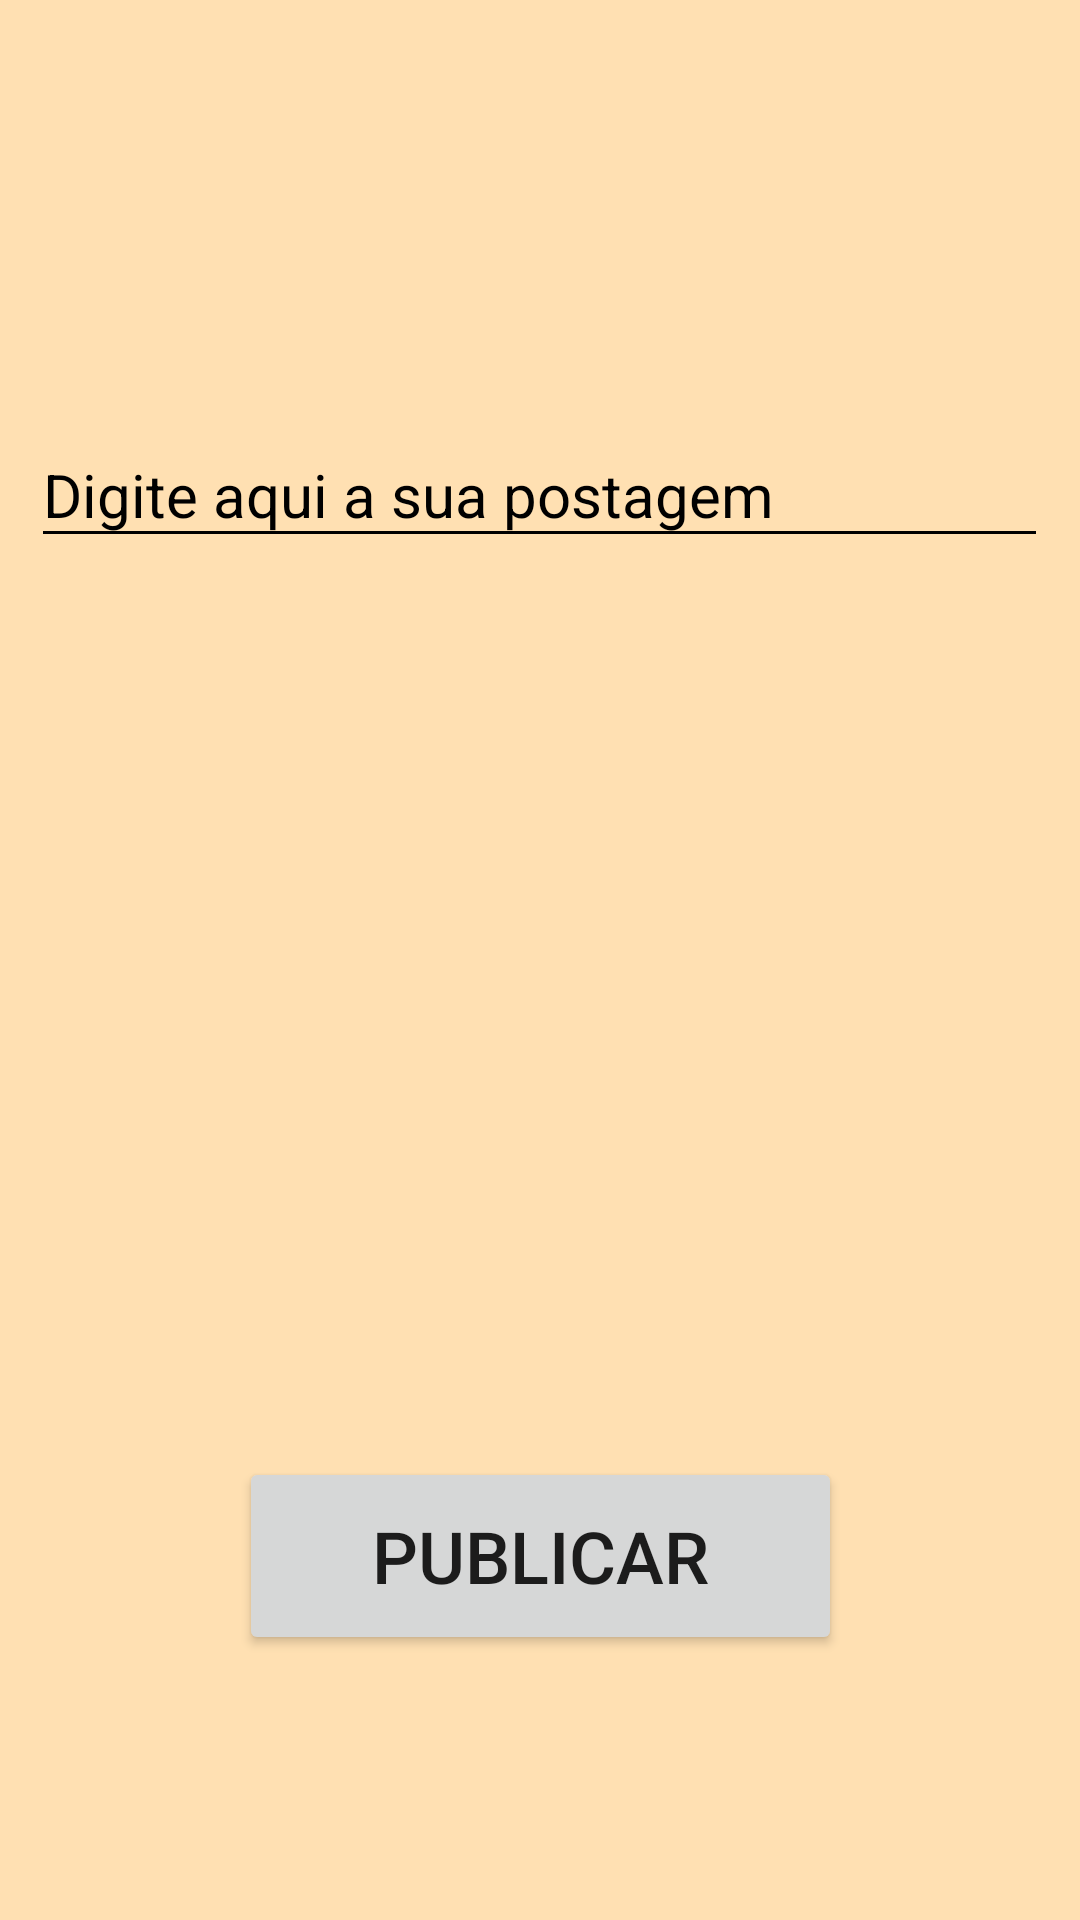

Produce the Android XML layout that renders to this screen, including the resource entries it uses.
<!-- AndroidManifest.xml: application theme Theme.InstaBook -->
<!-- res/layout/activity_tela_postagem.xml -->
<?xml version="1.0" encoding="utf-8"?>
<androidx.constraintlayout.widget.ConstraintLayout xmlns:android="http://schemas.android.com/apk/res/android"
    xmlns:app="http://schemas.android.com/apk/res-auto"
    xmlns:tools="http://schemas.android.com/tools"
    android:layout_width="match_parent"
    android:layout_height="match_parent"
    android:background="#F5F5DC"
    android:backgroundTint="@color/secondaryColor"
    tools:context=".ui.TelaPostagem">

    <EditText
        android:id="@+id/editTextPostagem"
        android:layout_width="339dp"
        android:layout_height="45dp"
        android:backgroundTint="@color/black"
        android:ems="10"
        android:inputType="textPersonName"
        android:text="@string/Postagem"
        android:textColor="@color/black"
        android:textSize="20sp"
        app:layout_constraintBottom_toBottomOf="parent"
        app:layout_constraintEnd_toEndOf="parent"
        app:layout_constraintHorizontal_bias="0.497"
        app:layout_constraintStart_toStartOf="parent"
        app:layout_constraintTop_toTopOf="parent"
        app:layout_constraintVertical_bias="0.237" />

    <Button
        android:id="@+id/botaoPublicar"
        android:layout_width="201dp"
        android:layout_height="66dp"
        android:radius="100dp"
        android:text="@string/Publicar"
        android:textSize="24sp"
        app:layout_constraintBottom_toBottomOf="parent"
        app:layout_constraintEnd_toEndOf="parent"
        app:layout_constraintStart_toStartOf="parent"
        app:layout_constraintTop_toTopOf="parent"
        app:layout_constraintVertical_bias="0.846" />/>
</androidx.constraintlayout.widget.ConstraintLayout>
<!-- resources referenced by this layout -->
<resources>
  <color name="black">#FF000000</color>
  <color name="secondaryColor">#ffe0b2</color>
  <string name="Postagem">Digite aqui a sua postagem</string>
  <string name="Publicar">Publicar</string>
  <style name="Theme.InstaBook" parent="Theme.MaterialComponents.DayNight.NoActionBar">
          
          <item name="colorPrimary">@color/primaryColor</item>
          <item name="colorPrimaryVariant">@color/primaryColor</item>
          <item name="colorOnPrimary">@color/white</item>
          
          <item name="colorSecondary">@color/primaryColor</item>
          <item name="colorSecondaryVariant">@color/primaryColor</item>
          <item name="colorOnSecondary">@color/white</item>
          
          <item name="android:statusBarColor" tools:targetApi="l">?attr/colorPrimaryVariant</item>
          
      </style>
  <color name="primaryColor">#ffcc80</color>
  <color name="white">#FFFFFFFF</color>
</resources>
